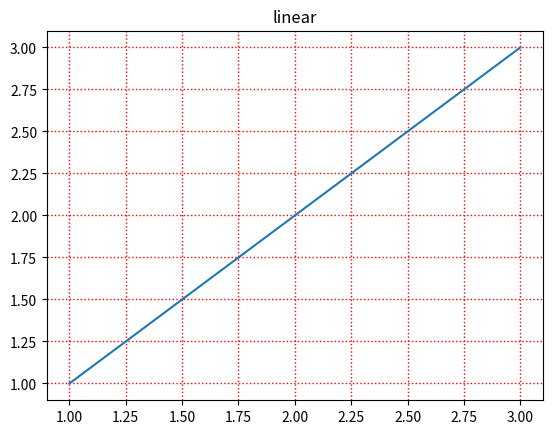

Write the Python code that produced this figure.
import numpy as np
import matplotlib.pyplot as plt
from matplotlib.ticker import NullFormatter  # useful for `logit` scale
# ages = [2, 5, 6, 7, 8, 11, 15, 25, 27, 31, 31, 32, 36, 39, 41, 43, 48, 50, 61, 80, 82]
# # ages = [5,31,43,48,50,41,7,11,15,39,80,82,32,2,8,6,25,36,27,61,31]

# print(np.percentile(ages, 20))
# print(np.percentile(ages, 40))
# print(np.percentile(ages, 60))
# print(np.percentile(ages, 75))
# print(np.percentile(ages, 100))
# # What is the 75. percentile? The answer is 43, meaning that 75% of the people are 43 or younger.

# # keep diamentios and axis
# a = np.array([
#     [10, 7, 4],
#     [3, 2, 1]
# ])
# # a = [10, 7, 4,3, 2, 1]
# print(np.percentile(a, 50,axis=0,keepdims=True))
# print(np.percentile(a, 50,axis=1,keepdims=True))

# # out
# a = np.array([[10, 7, 4], [3, 2, 1]])
# m = np.percentile(a, 50, axis=0)
# out = np.zeros_like(m)
# np.percentile(a, 50, axis=0, out=out)
# print(m, out)

# # copy
# a = np.array([[10, 7, 4], [3, 2, 1]])
# b = a.copy()
# x = np.percentile(b, 50, axis=1, overwrite_input=True)
# print(x)
# assert not np.all(a == b)


# a = np.arange(4)
# p = np.linspace(0, 100, 200)
# ax = plt.gca()
# print(ax)
# lines = [
#     ('linear', None),
#     ('higher', '--'),
#     ('lower', '--'),
#     ('nearest', '-.'),
#     ('midpoint', '-.'),
# ]
# for interpolation, style in lines:
#     ax.plot(
#         p, np.percentile(a, p, interpolation=interpolation),
#         label=interpolation, linestyle=style)
# ax.set(
#     title='Interpolation methods for list: ' + str(a),
#     xlabel='Percentile',
#     ylabel='List item returned',
#     yticks=a)
# ax.legend()
# plt.show()

# plt.plot([1,2,2,1], [1, 4, 9, 16])
# plt.ylabel('some numbers')
# plt.show()

# plt.plot([1, 2, 3, 4], [1, 4, 9, 16], 'ro')
# plt.axis([0, 10, 0, 20])
# plt.show()

# # evenly sampled time at 200ms intervals
# t = np.arange(1)
# # red dashes, blue squares and green triangles
# plt.plot(t, t, 'r--', t, t**2, 'bs', t, t**3, 'g^')
# plt.show()

# data = {'a': np.arange(1,10),
#         'b': [1,5,5,9,5,5,5,1,1],
#         'd': np.arange(1, 10)* 100,
#         'c':['#ff7f0e', '#2ca02c', '#d62728', '#9467bd', '#8c564b', '#e377c2', '#7f7f7f', '#bcbd22', '#17becf']
#         }
# cmap = plt.cm.get_cmap("winter")
# cmap.set_under("magenta")
# cmap.set_over("yellow")

# plt.scatter('a', 'b',c='c',s="d",marker='o',alpha=0.5,linewidths=[9,2,5],data=data,plotnonfinite=True,edgecolors='none')
# plt.xlabel('entry a')
# plt.ylabel('entry b')
# plt.show()

# Plotting with categorical variables

# names = ['group_a', 'group_b', 'group_c']
# values = [1, 10, 100]

# plt.figure(figsize=(10,5),dpi=100)

# plt.subplot(131)
# plt.bar(names, values)
# plt.subplot(132)
# plt.scatter(names, values)
# plt.subplot(133)
# plt.plot(names, values)
# plt.suptitle('Categorical Plotting')
# plt.show()


# Fixing random state for reproducibility
np.random.seed(19680801)

# make up some data in the interval ]0, 1[
y = [1,2,3]
x = [1,2,3]

# plot with various axes scales
plt.figure()

# linear
plt.subplot(111)
plt.plot(x, y)
plt.yscale('linear')
plt.title('linear')
plt.grid(True,which='both',color='r', linestyle=':', linewidth=1)

plt.show()